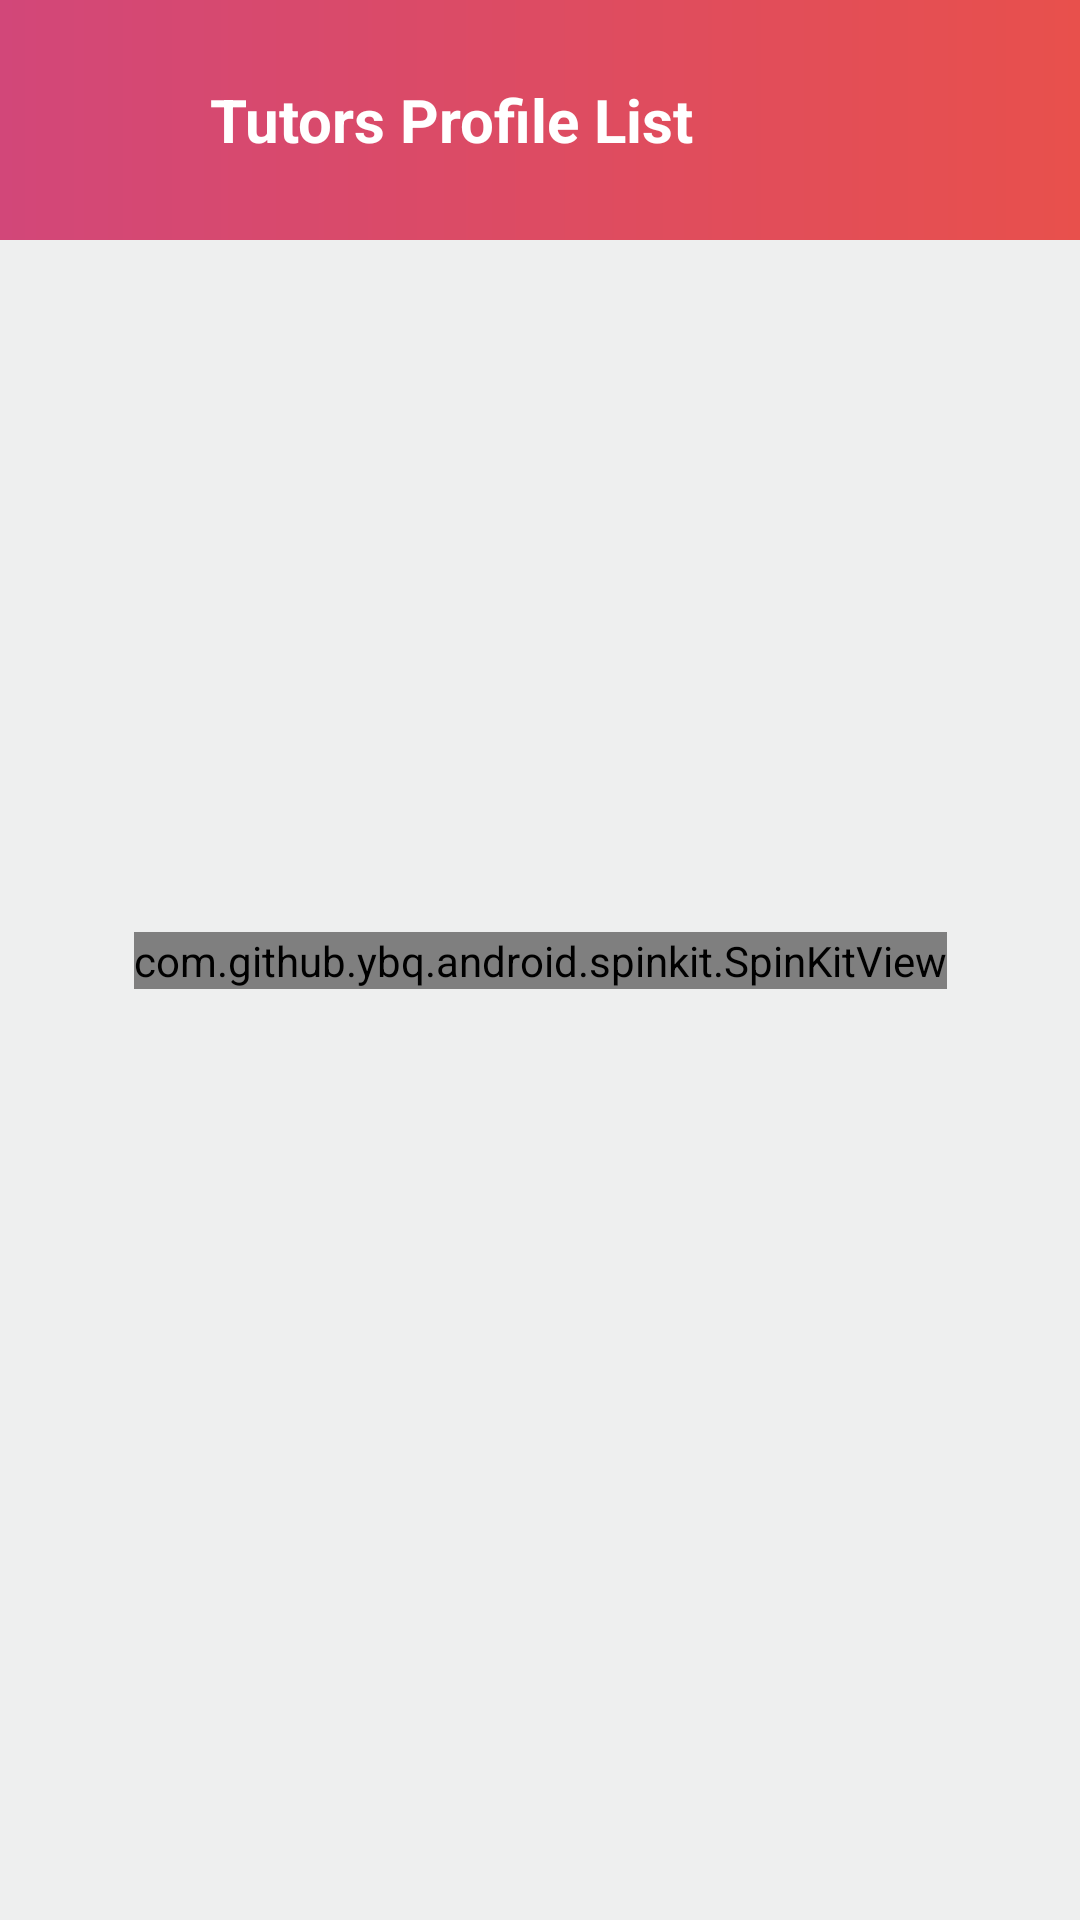

Reconstruct the res/layout file that produces this screen, plus the resources it refers to.
<!-- AndroidManifest.xml: application theme Theme.MyClassRoomFoundation -->
<!-- res/layout/activity_teacher_list.xml -->
<?xml version="1.0" encoding="utf-8"?>
<androidx.constraintlayout.widget.ConstraintLayout xmlns:android="http://schemas.android.com/apk/res/android"
    xmlns:app="http://schemas.android.com/apk/res-auto"
    xmlns:tools="http://schemas.android.com/tools"
    android:layout_width="match_parent"
    android:layout_height="match_parent"
    android:background="#EEEFEF"
    tools:context=".teacher_list">

    <ScrollView
        android:layout_width="match_parent"
        android:layout_height="wrap_content"
        app:layout_constraintEnd_toEndOf="parent"
        app:layout_constraintStart_toStartOf="parent"
        app:layout_constraintTop_toTopOf="parent">

    <LinearLayout
        android:layout_width="match_parent"
        android:layout_height="wrap_content"
        android:orientation="vertical">

    <RelativeLayout
        android:layout_width="match_parent"
        android:layout_height="80dp"
        android:background="@drawable/b_background">

        <ImageView
            android:id="@+id/back"
            android:layout_width="30dp"
            android:layout_height="40dp"
            android:layout_centerVertical="true"
            android:layout_marginStart="20dp"
            android:layout_marginEnd="20dp"
            android:src="@drawable/arrow_back"
            app:tint="@color/white" />

        <TextView
            android:layout_width="wrap_content"
            android:layout_height="wrap_content"
            android:layout_centerVertical="true"
            android:layout_toEndOf="@id/back"
            android:fontFamily="sans-serif"
            android:text="Tutors Profile List"
            android:textColor="@color/white"
            android:textSize="20sp"
            android:textStyle="bold" />

    </RelativeLayout>

        <androidx.recyclerview.widget.RecyclerView
            android:id="@+id/q_recyclerview"
            android:layout_width="match_parent"
            android:layout_height="wrap_content"
            tools:listitem="@layout/teacher_card" />

    </LinearLayout>

    </ScrollView>

    <com.github.ybq.android.spinkit.SpinKitView
        android:id="@+id/progress_bar"
        android:layout_width="wrap_content"
        android:layout_height="wrap_content"
        app:SpinKit_Color="@color/black"
        style="@style/SpinKitView.FadingCircle"
        app:layout_constraintTop_toTopOf="parent"
        app:layout_constraintStart_toStartOf="parent"
        app:layout_constraintEnd_toEndOf="parent"
        app:layout_constraintBottom_toBottomOf="parent"
        />
</androidx.constraintlayout.widget.ConstraintLayout>
<!-- res/layout/teacher_card.xml (included above) -->
<?xml version="1.0" encoding="utf-8"?>
<androidx.constraintlayout.widget.ConstraintLayout xmlns:android="http://schemas.android.com/apk/res/android"
    xmlns:tools="http://schemas.android.com/tools"
    android:layout_width="match_parent"
    android:layout_height="wrap_content"
    android:background="#EEEFEF"
    xmlns:app="http://schemas.android.com/apk/res-auto">

    <androidx.cardview.widget.CardView
        android:layout_width="match_parent"
        android:layout_height="match_parent"
        android:layout_marginStart="24dp"
        android:layout_marginTop="16dp"
        android:layout_marginBottom="10dp"
        android:layout_marginEnd="24dp"
        android:backgroundTint="@color/white"
        android:elevation="100dp"
        app:cardCornerRadius="15dp"
        app:layout_constraintBottom_toBottomOf="parent"
        app:layout_constraintEnd_toEndOf="parent"
        app:layout_constraintStart_toStartOf="parent"
        app:layout_constraintTop_toTopOf="parent">

        <LinearLayout
            android:layout_width="match_parent"
            android:layout_height="match_parent"
            android:orientation="vertical">

            <TextView
                android:id="@+id/t_name"
                android:layout_width="wrap_content"
                android:layout_height="wrap_content"
                android:layout_marginStart="30dp"
                android:layout_marginTop="10dp"
                android:layout_marginEnd="30dp"
                android:fontFamily="@font/adamina"
                android:text="Aman Kumar Singh"
                android:textAlignment="textStart"
                android:textColor="@color/black"
                android:textSize="16sp"
                android:textStyle="bold" />

            <TextView
                android:id="@+id/verification"
                android:layout_width="wrap_content"
                android:layout_height="wrap_content"
                android:layout_marginStart="30dp"
                android:layout_marginTop="10dp"
                android:layout_marginEnd="30dp"
                android:fontFamily="sans-serif"
                android:text="Verification Pending"
                android:textAlignment="textStart"
                android:textColor="#F93834"
                android:textSize="14sp"
                android:textStyle="bold" />

            <TextView
                android:id="@+id/marks"
                android:layout_width="wrap_content"
                android:layout_height="wrap_content"
                android:layout_marginStart="30dp"
                android:layout_marginTop="10dp"
                android:layout_marginEnd="30dp"
                android:fontFamily="@font/adamina"
                android:text="aman123@gmail.com"
                android:textAlignment="textStart"
                android:textColor="#828181"
                android:textSize="14sp"
                android:textStyle="bold" />

            <android.widget.Button
                android:id="@+id/view"
                android:layout_width="150dp"
                android:layout_height="40dp"
                android:layout_marginStart="30dp"
                android:layout_marginTop="30dp"
                android:layout_marginBottom="20dp"
                android:textColor="@color/white"
                android:background="@drawable/buttons"
                android:text="View Profile" />


        </LinearLayout>


    </androidx.cardview.widget.CardView>
</androidx.constraintlayout.widget.ConstraintLayout>
<!-- resources referenced by this layout -->
<resources>
  <color name="black">#FF000000</color>
  <color name="white">#FFFFFFFF</color>
  <!-- drawable b_background (drawable) -->
  <?xml version="1.0" encoding="utf-8"?>
  <shape xmlns:android="http://schemas.android.com/apk/res/android">
  
      <gradient
  
          android:endColor="#E8504C"
          android:startColor="#D24779" />
  </shape>
  <!-- drawable buttons (drawable) -->
  <?xml version="1.0" encoding="utf-8"?>
  <shape xmlns:android="http://schemas.android.com/apk/res/android">
  
      <corners android:radius="30dp" />
  
      <stroke
          android:width="1dp"
          android:color="@color/white" />
  
      <gradient
          android:endColor="#F85B2A"
          android:startColor="#D0336B" />
  
  </shape>
  <style name="Theme.MyClassRoomFoundation" parent="Theme.MaterialComponents.DayNight.NoActionBar">
          
          <item name="colorPrimary">@color/purple_500</item>
          <item name="colorPrimaryVariant">#000000</item>
          <item name="colorOnPrimary">@color/white</item>
          
          <item name="colorSecondary">@color/teal_200</item>
          <item name="colorSecondaryVariant">@color/teal_700</item>
          <item name="colorOnSecondary">@color/black</item>
          
          <item name="android:statusBarColor" tools:targetApi="l">?attr/colorPrimaryVariant</item>
          
      </style>
  <color name="purple_500">#FF6200EE</color>
  <color name="teal_200">#FF03DAC5</color>
  <color name="teal_700">#FF018786</color>
</resources>
